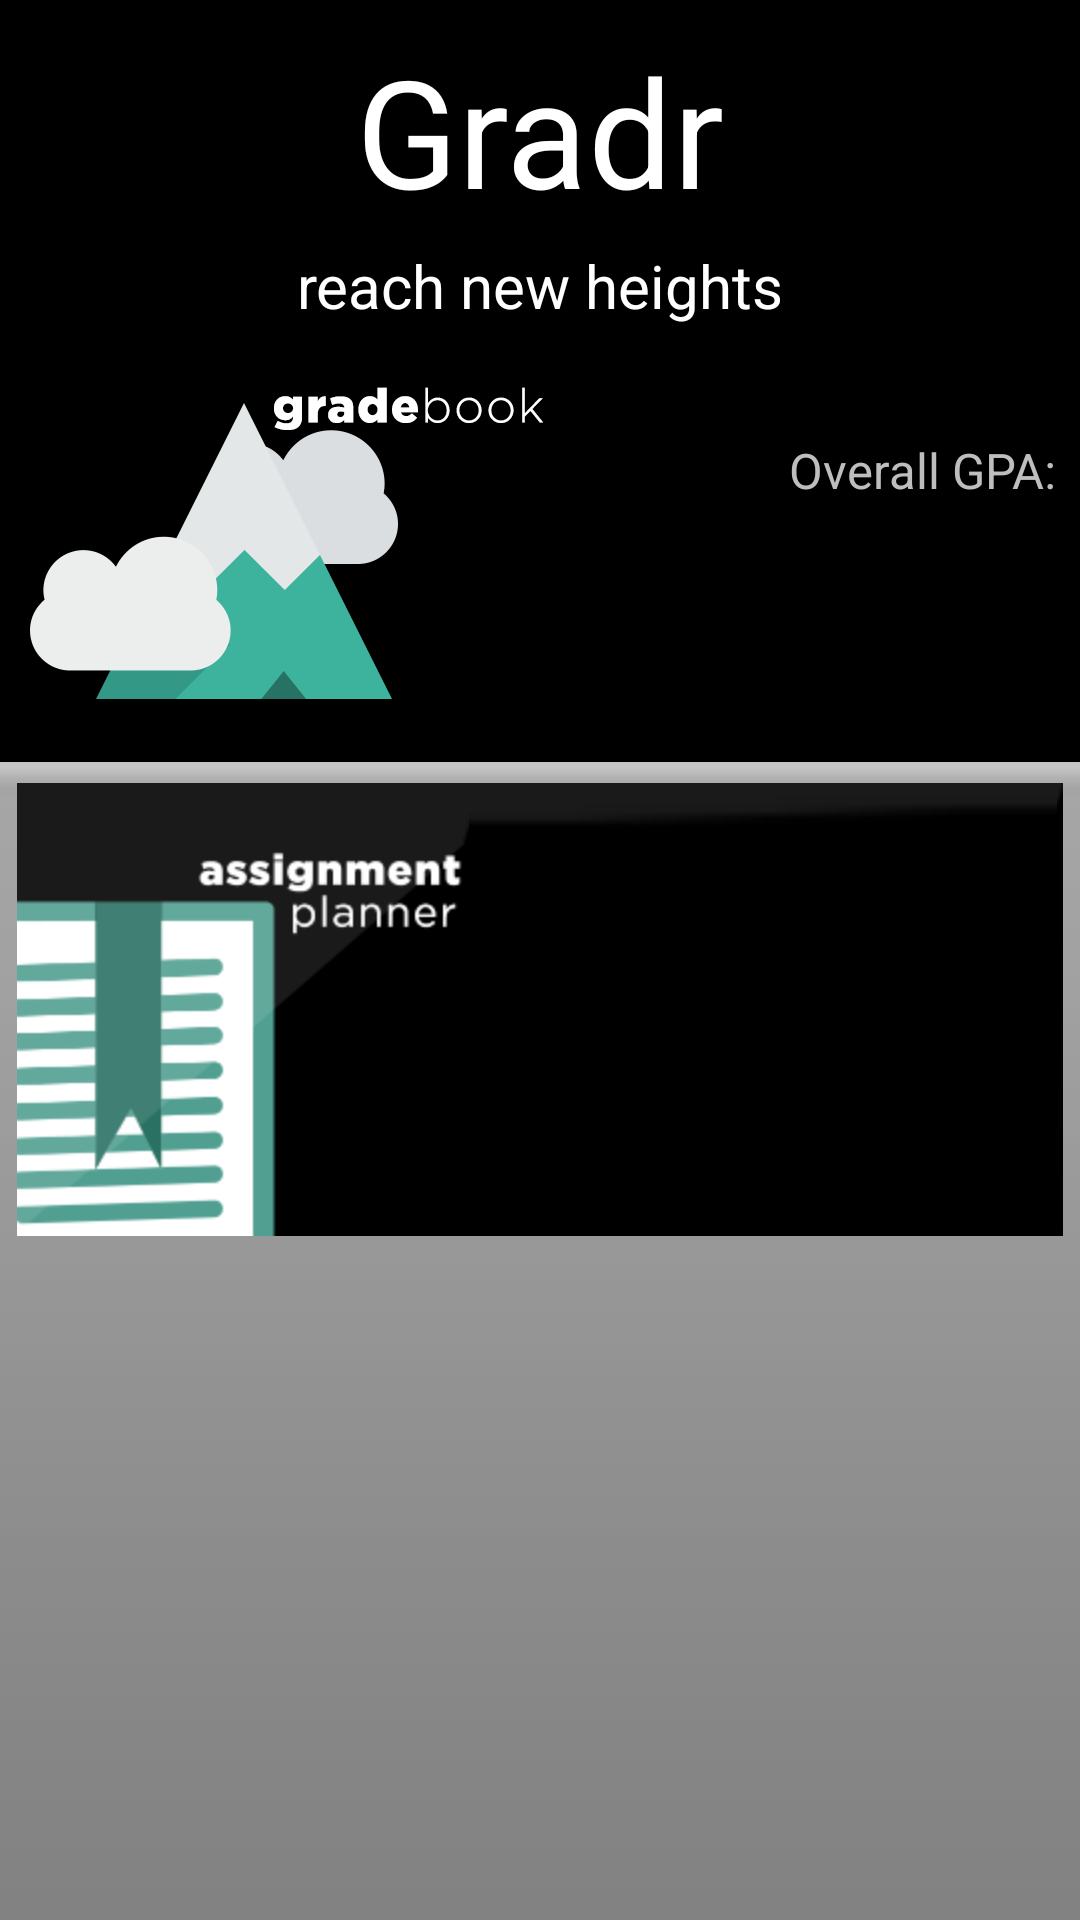

Write the Android layout XML for this screen, with the resource values it uses.
<!-- AndroidManifest.xml: application theme AppTheme -->
<!-- res/layout/main_screen.xml -->
<RelativeLayout xmlns:android="http://schemas.android.com/apk/res/android"
    xmlns:tools="http://schemas.android.com/tools"
    android:layout_width="match_parent"
    android:layout_height="match_parent"
    android:baselineAligned="false"
    android:paddingBottom="@dimen/activity_vertical_margin"
    android:paddingLeft="@dimen/activity_horizontal_margin"
    android:paddingRight="@dimen/activity_horizontal_margin"
    android:paddingTop="@dimen/activity_vertical_margin"
    tools:context=".MainActivity" >

    <TextView
        android:id="@+id/title_text"
        android:layout_width="match_parent"
        android:layout_height="wrap_content"
        android:layout_alignParentTop="true"
        android:layout_centerHorizontal="true"
        android:layout_marginTop="5dp"
        android:gravity="center"
        android:padding="5dp"
        android:text="@string/app_name"
        android:textColor="#FFFFFF"
        android:textSize="50sp" >
    </TextView>
    
    <TextView
        android:id="@+id/title_subtext"
        android:layout_width="match_parent"
        android:layout_height="wrap_content"
        android:layout_centerHorizontal="true"
        android:layout_marginBottom="15dp"
        android:gravity="center"
        android:layout_below="@id/title_text"
        android:text="@string/app_name_subtext"
        android:textColor="#FFFFFF"
        android:textSize="20sp">
        
    </TextView>

    <RelativeLayout
        android:id="@+id/main_button"
        android:layout_width="match_parent"
        android:layout_height="wrap_content"
        android:layout_below="@id/title_subtext" >

        <Button
            android:id="@+id/background_button"
            android:layout_width="match_parent"
            android:layout_height="wrap_content"
            android:background="@drawable/main_screen_gradebook_launcher"
            android:gravity="center"
            android:onClick="onSelectMainFragment" />

        <TextView
            android:id="@+id/overall_gpa_text"
            android:layout_width="wrap_content"
            android:layout_height="wrap_content"
            android:layout_alignParentRight="true"
            android:layout_alignParentTop="true"
            android:layout_marginBottom="5dp"
            android:layout_marginRight="6dp"
            android:layout_marginTop="20dp"
            android:padding="2dp"
            android:text="@string/overall_gpa_text"
            android:textSize="8pt" />

        <TextView
            android:id="@+id/overall_gpa_number"
            android:layout_width="wrap_content"
            android:layout_height="wrap_content"
            android:layout_alignLeft="@id/overall_gpa_text"
            android:layout_alignRight="@id/overall_gpa_text"
            android:layout_below="@id/overall_gpa_text"
            android:gravity="center"
            android:textAlignment="center"
            android:textSize="12pt"
            android:textStyle="bold" />
    </RelativeLayout>

    <LinearLayout
        style="?android:attr/buttonBarStyle"
        android:layout_width="match_parent"
        android:layout_height="match_parent"
        android:layout_alignLeft="@id/main_button"
        android:layout_alignRight="@id/main_button"
        android:layout_below="@id/main_button"
        android:layout_centerInParent="true"
        android:baselineAligned="false"
        android:orientation="horizontal" >

        <Button
            android:id="@+id/assignment_planner_button"
            style="?android:attr/buttonBarButtonStyle"
            android:layout_width="0dip"
            android:layout_height="wrap_content"
            android:layout_margin="2dp"
            android:layout_weight="1"
            android:background="@drawable/main_screen_assignment_planner_launcher"
            android:onClick="onSelectMainFragment" />
    </LinearLayout>

</RelativeLayout>
<!-- resources referenced by this layout -->
<resources>
  <string name="app_name">Gradr</string>
  <string name="app_name_subtext">reach new heights</string>
  <string name="overall_gpa_text">Overall GPA:</string>
  <style name="AppTheme" parent="AppBaseTheme">
          
          <item name="android:windowNoTitle">true</item>
      </style>
  <style name="AppBaseTheme" parent="android:Theme.NoTitleBar">
          
      </style>
</resources>
